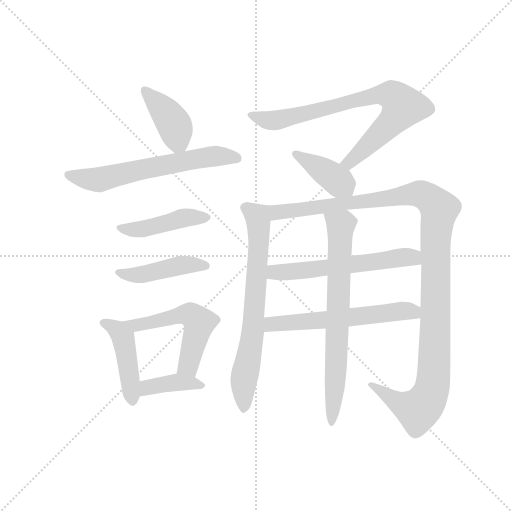
t = 0.00 s
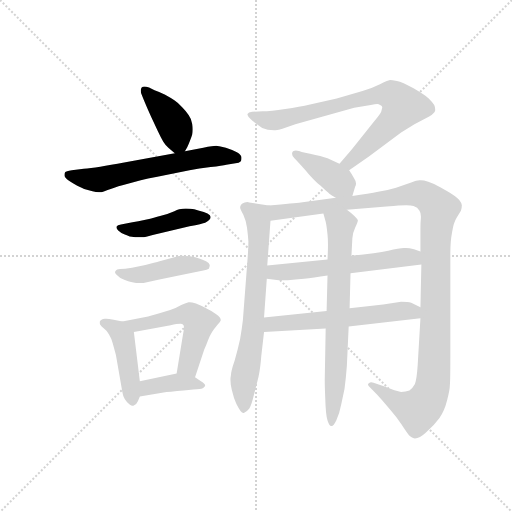
t = 2.05 s
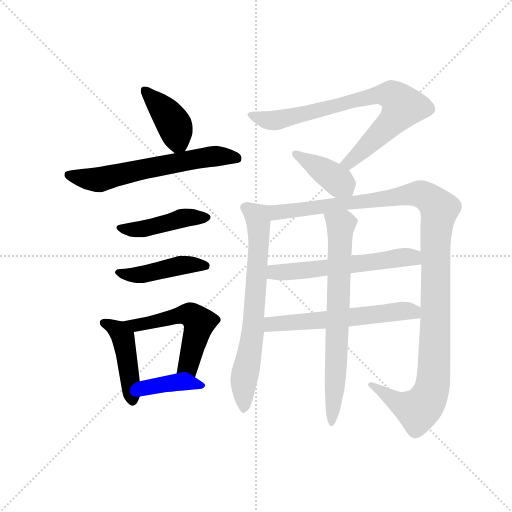
t = 4.11 s
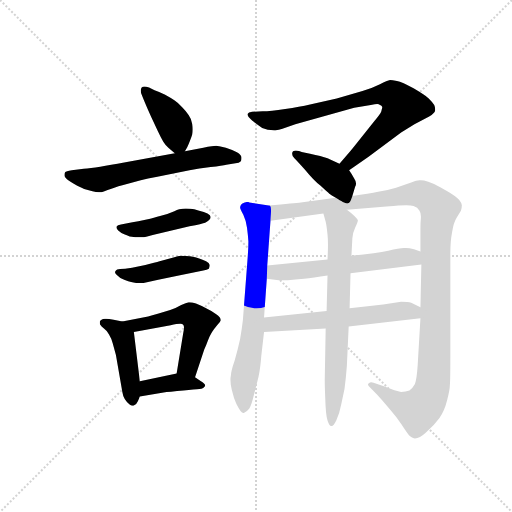
t = 6.16 s
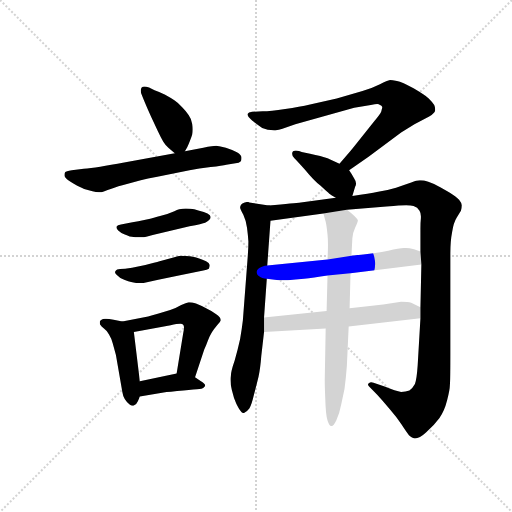
t = 8.22 s
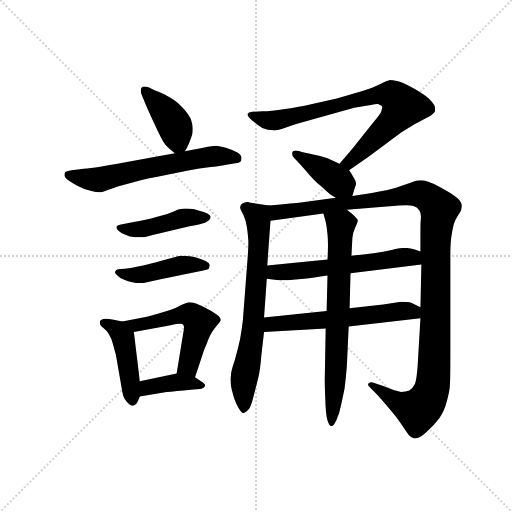
t = 10.27 s

The animated SVG that drew these frames (rendered in a browser with its animation timeline set to each time). Animation: 14 CSS @keyframes rules; one cycle of 10.27 s.

<svg version="1.1" viewBox="0 0 1024 1024" xmlns="http://www.w3.org/2000/svg">
  <g stroke="lightgray" stroke-dasharray="1,1" stroke-width="1" transform="scale(4, 4)">
    <line x1="0" y1="0" x2="256" y2="256"></line>
    <line x1="256" y1="0" x2="0" y2="256"></line>
    <line x1="128" y1="0" x2="128" y2="256"></line>
    <line x1="0" y1="128" x2="256" y2="128"></line>
  </g>
  <g transform="scale(0.92, -0.92) translate(60, -850)">
    <style type="text/css">
      
        @keyframes keyframes0 {
          from {
            stroke: blue;
            stroke-dashoffset: 409;
            stroke-width: 128;
          }
          57% {
            animation-timing-function: step-end;
            stroke: blue;
            stroke-dashoffset: 0;
            stroke-width: 128;
          }
          to {
            stroke: black;
            stroke-width: 1024;
          }
        }
        #make-me-a-hanzi-animation-0 {
          animation: keyframes0 0.5828450520833334s both;
          animation-delay: 0s;
          animation-timing-function: linear;
        }
      
        @keyframes keyframes1 {
          from {
            stroke: blue;
            stroke-dashoffset: 627;
            stroke-width: 128;
          }
          67% {
            animation-timing-function: step-end;
            stroke: blue;
            stroke-dashoffset: 0;
            stroke-width: 128;
          }
          to {
            stroke: black;
            stroke-width: 1024;
          }
        }
        #make-me-a-hanzi-animation-1 {
          animation: keyframes1 0.76025390625s both;
          animation-delay: 0.5828450520833334s;
          animation-timing-function: linear;
        }
      
        @keyframes keyframes2 {
          from {
            stroke: blue;
            stroke-dashoffset: 450;
            stroke-width: 128;
          }
          59% {
            animation-timing-function: step-end;
            stroke: blue;
            stroke-dashoffset: 0;
            stroke-width: 128;
          }
          to {
            stroke: black;
            stroke-width: 1024;
          }
        }
        #make-me-a-hanzi-animation-2 {
          animation: keyframes2 0.6162109375s both;
          animation-delay: 1.3430989583333335s;
          animation-timing-function: linear;
        }
      
        @keyframes keyframes3 {
          from {
            stroke: blue;
            stroke-dashoffset: 449;
            stroke-width: 128;
          }
          59% {
            animation-timing-function: step-end;
            stroke: blue;
            stroke-dashoffset: 0;
            stroke-width: 128;
          }
          to {
            stroke: black;
            stroke-width: 1024;
          }
        }
        #make-me-a-hanzi-animation-3 {
          animation: keyframes3 0.6153971354166666s both;
          animation-delay: 1.9593098958333335s;
          animation-timing-function: linear;
        }
      
        @keyframes keyframes4 {
          from {
            stroke: blue;
            stroke-dashoffset: 450;
            stroke-width: 128;
          }
          59% {
            animation-timing-function: step-end;
            stroke: blue;
            stroke-dashoffset: 0;
            stroke-width: 128;
          }
          to {
            stroke: black;
            stroke-width: 1024;
          }
        }
        #make-me-a-hanzi-animation-4 {
          animation: keyframes4 0.6162109375s both;
          animation-delay: 2.57470703125s;
          animation-timing-function: linear;
        }
      
        @keyframes keyframes5 {
          from {
            stroke: blue;
            stroke-dashoffset: 543;
            stroke-width: 128;
          }
          64% {
            animation-timing-function: step-end;
            stroke: blue;
            stroke-dashoffset: 0;
            stroke-width: 128;
          }
          to {
            stroke: black;
            stroke-width: 1024;
          }
        }
        #make-me-a-hanzi-animation-5 {
          animation: keyframes5 0.69189453125s both;
          animation-delay: 3.19091796875s;
          animation-timing-function: linear;
        }
      
        @keyframes keyframes6 {
          from {
            stroke: blue;
            stroke-dashoffset: 392;
            stroke-width: 128;
          }
          56% {
            animation-timing-function: step-end;
            stroke: blue;
            stroke-dashoffset: 0;
            stroke-width: 128;
          }
          to {
            stroke: black;
            stroke-width: 1024;
          }
        }
        #make-me-a-hanzi-animation-6 {
          animation: keyframes6 0.5690104166666666s both;
          animation-delay: 3.8828125s;
          animation-timing-function: linear;
        }
      
        @keyframes keyframes7 {
          from {
            stroke: blue;
            stroke-dashoffset: 789;
            stroke-width: 128;
          }
          72% {
            animation-timing-function: step-end;
            stroke: blue;
            stroke-dashoffset: 0;
            stroke-width: 128;
          }
          to {
            stroke: black;
            stroke-width: 1024;
          }
        }
        #make-me-a-hanzi-animation-7 {
          animation: keyframes7 0.89208984375s both;
          animation-delay: 4.451822916666667s;
          animation-timing-function: linear;
        }
      
        @keyframes keyframes8 {
          from {
            stroke: blue;
            stroke-dashoffset: 401;
            stroke-width: 128;
          }
          57% {
            animation-timing-function: step-end;
            stroke: blue;
            stroke-dashoffset: 0;
            stroke-width: 128;
          }
          to {
            stroke: black;
            stroke-width: 1024;
          }
        }
        #make-me-a-hanzi-animation-8 {
          animation: keyframes8 0.5763346354166666s both;
          animation-delay: 5.343912760416667s;
          animation-timing-function: linear;
        }
      
        @keyframes keyframes9 {
          from {
            stroke: blue;
            stroke-dashoffset: 712;
            stroke-width: 128;
          }
          70% {
            animation-timing-function: step-end;
            stroke: blue;
            stroke-dashoffset: 0;
            stroke-width: 128;
          }
          to {
            stroke: black;
            stroke-width: 1024;
          }
        }
        #make-me-a-hanzi-animation-9 {
          animation: keyframes9 0.8294270833333334s both;
          animation-delay: 5.920247395833334s;
          animation-timing-function: linear;
        }
      
        @keyframes keyframes10 {
          from {
            stroke: blue;
            stroke-dashoffset: 1204;
            stroke-width: 128;
          }
          80% {
            animation-timing-function: step-end;
            stroke: blue;
            stroke-dashoffset: 0;
            stroke-width: 128;
          }
          to {
            stroke: black;
            stroke-width: 1024;
          }
        }
        #make-me-a-hanzi-animation-10 {
          animation: keyframes10 1.2298177083333333s both;
          animation-delay: 6.749674479166667s;
          animation-timing-function: linear;
        }
      
        @keyframes keyframes11 {
          from {
            stroke: blue;
            stroke-dashoffset: 583;
            stroke-width: 128;
          }
          65% {
            animation-timing-function: step-end;
            stroke: blue;
            stroke-dashoffset: 0;
            stroke-width: 128;
          }
          to {
            stroke: black;
            stroke-width: 1024;
          }
        }
        #make-me-a-hanzi-animation-11 {
          animation: keyframes11 0.7244466145833334s both;
          animation-delay: 7.9794921875s;
          animation-timing-function: linear;
        }
      
        @keyframes keyframes12 {
          from {
            stroke: blue;
            stroke-dashoffset: 590;
            stroke-width: 128;
          }
          66% {
            animation-timing-function: step-end;
            stroke: blue;
            stroke-dashoffset: 0;
            stroke-width: 128;
          }
          to {
            stroke: black;
            stroke-width: 1024;
          }
        }
        #make-me-a-hanzi-animation-12 {
          animation: keyframes12 0.7301432291666666s both;
          animation-delay: 8.703938802083334s;
          animation-timing-function: linear;
        }
      
        @keyframes keyframes13 {
          from {
            stroke: blue;
            stroke-dashoffset: 722;
            stroke-width: 128;
          }
          70% {
            animation-timing-function: step-end;
            stroke: blue;
            stroke-dashoffset: 0;
            stroke-width: 128;
          }
          to {
            stroke: black;
            stroke-width: 1024;
          }
        }
        #make-me-a-hanzi-animation-13 {
          animation: keyframes13 0.8375651041666666s both;
          animation-delay: 9.43408203125s;
          animation-timing-function: linear;
        }
      
    </style>
    
      <path d="M 342 521 L 347 530 Q 350 536 353 544 Q 356 551 358 558 Q 359 563 359 569 Q 359 574 358 580 Q 356 592 350 600 Q 345 608 336 617 Q 328 626 319 632 Q 310 638 299 644 Q 288 650 276 654 L 264 660 Q 258 662 254 662 Q 250 662 248 660 Q 246 657 246 653 Q 246 650 247 647 L 252 634 Q 262 610 269 595 L 283 565 Q 290 550 295 542 Q 300 534 306 529 L 320 517 C 333 506 333 506 342 521 Z" fill="lightgray"></path>
    
      <path d="M 320 517 L 210 497 Q 150 486 122 483 L 96 480 Q 83 478 82 476 Q 80 474 80 469 Q 80 464 90 457 Q 99 451 108 446 Q 117 442 123 439 L 141 434 Q 149 432 155 432 L 158 432 Q 162 432 174 437 Q 186 442 208 448 L 246 458 Q 260 462 282 466 L 352 480 Q 372 484 398 487 Q 424 490 432 492 L 452 495 Q 460 496 463 499 Q 465 501 465 505 L 465 508 Q 465 513 455 519 Q 444 525 431 529 Q 418 532 410 533 Q 404 533 382 529 L 342 521 L 320 517 Z" fill="lightgray"></path>
    
      <path d="M 214 364 L 203 362 Q 195 361 194 358 Q 193 357 193 356 Q 193 353 197 349 Q 202 344 210 341 Q 218 338 222 336 Q 225 336 234 334 L 248 334 Q 252 334 260 336 L 272 339 L 352 358 Q 380 364 386 366 Q 391 368 394 371 Q 398 374 398 378 Q 398 382 391 386 Q 384 390 373 392 Q 361 396 354 396 Q 349 397 344 397 Q 340 397 337 396 Q 331 396 319 391 Q 308 386 290 381 Q 272 376 264 374 Q 256 372 228 367 L 214 364 Z" fill="lightgray"></path>
    
      <path d="M 212 266 Q 208 266 201 265 Q 193 264 192 262 Q 190 260 190 258 Q 190 256 194 252 Q 200 245 210 242 Q 220 238 225 237 Q 230 236 236 235 L 252 235 L 284 242 L 334 252 L 382 262 Q 390 264 394 266 Q 396 270 396 274 Q 395 278 388 282 Q 380 286 373 288 Q 366 291 353 293 Q 340 294 334 294 Q 327 294 317 290 L 287 282 Q 278 279 256 274 L 227 268 L 212 266 Z" fill="lightgray"></path>
    
      <path d="M 206 151 L 187 155 Q 176 157 171 157 L 168 157 Q 159 156 157 151 L 157 148 Q 157 145 158 144 Q 160 140 166 136 Q 173 131 177 123 Q 182 115 185 104 L 192 78 L 204 9 Q 206 -4 208 -11 Q 211 -19 216 -24 Q 223 -32 228 -32 L 230 -32 Q 237 -30 240 -22 L 244 -12 L 244 21 L 231 128 C 229 146 229 146 206 151 Z" fill="lightgray"></path>
    
      <path d="M 364 30 L 384 90 Q 388 99 392 110 Q 396 120 401 128 Q 406 136 412 143 Q 419 150 420 154 Q 420 160 410 167 Q 399 175 388 180 Q 376 186 366 190 Q 357 193 352 193 L 350 193 Q 345 192 334 187 Q 324 181 310 176 L 283 168 Q 270 164 262 162 L 206 151 C 177 145 202 122 231 128 L 311 143 Q 325 146 332 146 Q 337 146 338 144 Q 340 143 340 138 Q 340 133 338 124 L 324 38 C 319 8 355 2 364 30 Z" fill="lightgray"></path>
    
      <path d="M 244 -12 L 302 -2 Q 310 -2 325 0 Q 340 1 350 2 Q 361 4 368 4 Q 374 4 378 5 Q 382 6 385 10 Q 386 11 386 12 Q 386 16 376 22 L 364 30 C 345 43 345 43 324 38 L 244 21 C 215 15 214 -17 244 -12 Z" fill="lightgray"></path>
    
      <path d="M 699 480 L 742 510 L 812 562 L 841 580 L 873 597 Q 885 604 886 610 L 886 613 Q 886 617 884 622 Q 880 628 872 636 Q 863 644 839 658 Q 814 672 803 674 Q 792 676 788 676 Q 782 675 766 667 Q 750 659 728 652 L 672 636 L 614 623 Q 592 618 560 613 Q 528 608 511 608 L 488 607 Q 480 606 478 602 L 478 601 Q 478 597 488 588 Q 500 578 510 572 Q 521 567 536 567 L 539 567 Q 546 567 554 570 L 582 580 L 710 616 L 746 622 Q 756 624 760 624 Q 764 624 766 622 Q 769 621 770 619 Q 771 618 771 616 Q 770 614 769 608 Q 767 602 754 587 L 712 534 Q 701 520 678 494 C 658 471 674 463 699 480 Z" fill="lightgray"></path>
    
      <path d="M 706 424 L 712 444 Q 714 447 714 451 Q 714 456 710 462 Q 704 473 699 480 L 678 494 L 652 506 Q 639 511 614 516 Q 590 521 590 522 Q 586 523 583 523 Q 580 523 578 522 Q 575 520 575 517 L 575 515 Q 575 510 580 506 Q 586 500 604 480 Q 622 458 637 446 Q 652 432 656 429 Q 660 426 670 420 C 696 404 699 402 706 424 Z" fill="lightgray"></path>
    
      <path d="M 524 403 L 482 410 Q 481 411 478 411 Q 476 411 472 410 Q 466 408 464 405 Q 462 402 462 399 Q 462 396 469 383 Q 475 370 477 355 Q 479 340 480 325 Q 480 310 478 285 L 468 154 Q 466 137 462 113 Q 457 90 450 66 Q 442 43 442 34 Q 441 29 441 24 Q 441 14 444 2 Q 448 -16 454 -28 Q 464 -48 469 -48 L 470 -48 Q 476 -46 482 -38 Q 487 -30 492 -8 Q 498 14 502 31 Q 506 49 508 76 L 514 128 L 514 160 L 520 244 L 521 273 L 528 370 C 530 400 530 402 524 403 Z" fill="lightgray"></path>
    
      <path d="M 670 420 L 594 410 Q 582 409 524 403 C 494 400 498 366 528 370 L 643 386 L 694 394 L 780 401 Q 782 401 806 403 Q 816 404 823 404 Q 834 404 839 402 Q 848 399 852 392 Q 855 387 855 380 L 855 376 Q 854 366 854 354 L 854 303 L 856 275 L 854 182 L 854 158 L 848 56 Q 846 26 842 15 Q 836 4 830 1 Q 822 -2 812 -2 Q 801 0 776 10 L 752 18 Q 750 19 747 19 Q 744 19 742 17 Q 740 16 740 14 Q 740 12 744 8 L 760 -8 Q 772 -21 787 -39 Q 802 -56 813 -73 Q 824 -90 829 -96 Q 834 -101 838 -102 Q 840 -103 842 -103 Q 852 -103 866 -90 Q 884 -74 895 -59 Q 906 -44 912 -20 Q 918 3 918 13 Q 919 23 919 78 L 919 299 Q 919 326 923 346 Q 926 366 933 377 L 942 392 Q 944 398 944 404 Q 943 410 938 416 Q 932 422 918 431 L 899 442 Q 884 451 871 455 Q 861 458 855 458 L 852 458 Q 846 458 834 453 Q 820 448 801 442 Q 781 436 762 433 Q 743 429 706 424 L 670 420 Z" fill="lightgray"></path>
    
      <path d="M 520 244 L 546 241 L 566 241 Q 581 242 601 244 Q 620 246 652 251 L 702 256 L 856 275 C 886 279 882 293 854 303 L 840 308 Q 830 311 822 311 L 818 311 Q 808 311 784 305 Q 760 300 704 294 L 652 286 L 521 273 C 491 270 490 247 520 244 Z" fill="lightgray"></path>
    
      <path d="M 514 128 L 648 136 L 698 140 L 854 158 C 884 161 881 169 854 182 L 834 192 Q 827 194 812 194 L 773 188 L 700 180 L 650 174 L 514 160 C 484 157 484 126 514 128 Z" fill="lightgray"></path>
    
      <path d="M 648 136 L 646 26 L 646 21 Q 646 11 647 -14 Q 648 -52 652 -64 Q 656 -76 660 -76 L 661 -76 Q 665 -76 671 -64 Q 678 -49 682 -28 L 689 5 Q 692 28 694 54 L 698 140 L 700 180 L 702 256 L 704 294 L 706 332 Q 706 342 712 355 Q 718 367 718 371 Q 717 374 711 380 Q 705 386 694 394 C 670 412 635 415 643 386 L 648 368 Q 650 360 652 340 Q 653 331 653 318 Q 653 304 652 286 L 652 251 L 650 174 L 648 136 Z" fill="lightgray"></path>
    
    
      <clipPath id="make-me-a-hanzi-clip-0">
        <path d="M 342 521 L 347 530 Q 350 536 353 544 Q 356 551 358 558 Q 359 563 359 569 Q 359 574 358 580 Q 356 592 350 600 Q 345 608 336 617 Q 328 626 319 632 Q 310 638 299 644 Q 288 650 276 654 L 264 660 Q 258 662 254 662 Q 250 662 248 660 Q 246 657 246 653 Q 246 650 247 647 L 252 634 Q 262 610 269 595 L 283 565 Q 290 550 295 542 Q 300 534 306 529 L 320 517 C 333 506 333 506 342 521 Z"></path>
      </clipPath>
      <path clip-path="url(#make-me-a-hanzi-clip-0)" d="M 253 655 L 317 582 L 327 542 L 324 528" fill="none" id="make-me-a-hanzi-animation-0" stroke-dasharray="281 562" stroke-linecap="round"></path>
    
      <clipPath id="make-me-a-hanzi-clip-1">
        <path d="M 320 517 L 210 497 Q 150 486 122 483 L 96 480 Q 83 478 82 476 Q 80 474 80 469 Q 80 464 90 457 Q 99 451 108 446 Q 117 442 123 439 L 141 434 Q 149 432 155 432 L 158 432 Q 162 432 174 437 Q 186 442 208 448 L 246 458 Q 260 462 282 466 L 352 480 Q 372 484 398 487 Q 424 490 432 492 L 452 495 Q 460 496 463 499 Q 465 501 465 505 L 465 508 Q 465 513 455 519 Q 444 525 431 529 Q 418 532 410 533 Q 404 533 382 529 L 342 521 L 320 517 Z"></path>
      </clipPath>
      <path clip-path="url(#make-me-a-hanzi-clip-1)" d="M 91 470 L 152 459 L 394 510 L 455 505" fill="none" id="make-me-a-hanzi-animation-1" stroke-dasharray="499 998" stroke-linecap="round"></path>
    
      <clipPath id="make-me-a-hanzi-clip-2">
        <path d="M 214 364 L 203 362 Q 195 361 194 358 Q 193 357 193 356 Q 193 353 197 349 Q 202 344 210 341 Q 218 338 222 336 Q 225 336 234 334 L 248 334 Q 252 334 260 336 L 272 339 L 352 358 Q 380 364 386 366 Q 391 368 394 371 Q 398 374 398 378 Q 398 382 391 386 Q 384 390 373 392 Q 361 396 354 396 Q 349 397 344 397 Q 340 397 337 396 Q 331 396 319 391 Q 308 386 290 381 Q 272 376 264 374 Q 256 372 228 367 L 214 364 Z"></path>
      </clipPath>
      <path clip-path="url(#make-me-a-hanzi-clip-2)" d="M 199 355 L 251 352 L 341 376 L 390 378" fill="none" id="make-me-a-hanzi-animation-2" stroke-dasharray="322 644" stroke-linecap="round"></path>
    
      <clipPath id="make-me-a-hanzi-clip-3">
        <path d="M 212 266 Q 208 266 201 265 Q 193 264 192 262 Q 190 260 190 258 Q 190 256 194 252 Q 200 245 210 242 Q 220 238 225 237 Q 230 236 236 235 L 252 235 L 284 242 L 334 252 L 382 262 Q 390 264 394 266 Q 396 270 396 274 Q 395 278 388 282 Q 380 286 373 288 Q 366 291 353 293 Q 340 294 334 294 Q 327 294 317 290 L 287 282 Q 278 279 256 274 L 227 268 L 212 266 Z"></path>
      </clipPath>
      <path clip-path="url(#make-me-a-hanzi-clip-3)" d="M 196 258 L 248 253 L 333 273 L 386 272" fill="none" id="make-me-a-hanzi-animation-3" stroke-dasharray="321 642" stroke-linecap="round"></path>
    
      <clipPath id="make-me-a-hanzi-clip-4">
        <path d="M 206 151 L 187 155 Q 176 157 171 157 L 168 157 Q 159 156 157 151 L 157 148 Q 157 145 158 144 Q 160 140 166 136 Q 173 131 177 123 Q 182 115 185 104 L 192 78 L 204 9 Q 206 -4 208 -11 Q 211 -19 216 -24 Q 223 -32 228 -32 L 230 -32 Q 237 -30 240 -22 L 244 -12 L 244 21 L 231 128 C 229 146 229 146 206 151 Z"></path>
      </clipPath>
      <path clip-path="url(#make-me-a-hanzi-clip-4)" d="M 165 150 L 196 132 L 208 115 L 229 -21" fill="none" id="make-me-a-hanzi-animation-4" stroke-dasharray="322 644" stroke-linecap="round"></path>
    
      <clipPath id="make-me-a-hanzi-clip-5">
        <path d="M 364 30 L 384 90 Q 388 99 392 110 Q 396 120 401 128 Q 406 136 412 143 Q 419 150 420 154 Q 420 160 410 167 Q 399 175 388 180 Q 376 186 366 190 Q 357 193 352 193 L 350 193 Q 345 192 334 187 Q 324 181 310 176 L 283 168 Q 270 164 262 162 L 206 151 C 177 145 202 122 231 128 L 311 143 Q 325 146 332 146 Q 337 146 338 144 Q 340 143 340 138 Q 340 133 338 124 L 324 38 C 319 8 355 2 364 30 Z"></path>
      </clipPath>
      <path clip-path="url(#make-me-a-hanzi-clip-5)" d="M 213 151 L 236 142 L 348 167 L 369 154 L 373 149 L 351 59 L 332 44" fill="none" id="make-me-a-hanzi-animation-5" stroke-dasharray="415 830" stroke-linecap="round"></path>
    
      <clipPath id="make-me-a-hanzi-clip-6">
        <path d="M 244 -12 L 302 -2 Q 310 -2 325 0 Q 340 1 350 2 Q 361 4 368 4 Q 374 4 378 5 Q 382 6 385 10 Q 386 11 386 12 Q 386 16 376 22 L 364 30 C 345 43 345 43 324 38 L 244 21 C 215 15 214 -17 244 -12 Z"></path>
      </clipPath>
      <path clip-path="url(#make-me-a-hanzi-clip-6)" d="M 251 -6 L 267 10 L 321 19 L 379 15" fill="none" id="make-me-a-hanzi-animation-6" stroke-dasharray="264 528" stroke-linecap="round"></path>
    
      <clipPath id="make-me-a-hanzi-clip-7">
        <path d="M 699 480 L 742 510 L 812 562 L 841 580 L 873 597 Q 885 604 886 610 L 886 613 Q 886 617 884 622 Q 880 628 872 636 Q 863 644 839 658 Q 814 672 803 674 Q 792 676 788 676 Q 782 675 766 667 Q 750 659 728 652 L 672 636 L 614 623 Q 592 618 560 613 Q 528 608 511 608 L 488 607 Q 480 606 478 602 L 478 601 Q 478 597 488 588 Q 500 578 510 572 Q 521 567 536 567 L 539 567 Q 546 567 554 570 L 582 580 L 710 616 L 746 622 Q 756 624 760 624 Q 764 624 766 622 Q 769 621 770 619 Q 771 618 771 616 Q 770 614 769 608 Q 767 602 754 587 L 712 534 Q 701 520 678 494 C 658 471 674 463 699 480 Z"></path>
      </clipPath>
      <path clip-path="url(#make-me-a-hanzi-clip-7)" d="M 485 602 L 501 593 L 538 588 L 755 643 L 798 640 L 816 618 L 807 603 L 699 496 L 687 497" fill="none" id="make-me-a-hanzi-animation-7" stroke-dasharray="661 1322" stroke-linecap="round"></path>
    
      <clipPath id="make-me-a-hanzi-clip-8">
        <path d="M 706 424 L 712 444 Q 714 447 714 451 Q 714 456 710 462 Q 704 473 699 480 L 678 494 L 652 506 Q 639 511 614 516 Q 590 521 590 522 Q 586 523 583 523 Q 580 523 578 522 Q 575 520 575 517 L 575 515 Q 575 510 580 506 Q 586 500 604 480 Q 622 458 637 446 Q 652 432 656 429 Q 660 426 670 420 C 696 404 699 402 706 424 Z"></path>
      </clipPath>
      <path clip-path="url(#make-me-a-hanzi-clip-8)" d="M 582 516 L 659 469 L 699 432" fill="none" id="make-me-a-hanzi-animation-8" stroke-dasharray="273 546" stroke-linecap="round"></path>
    
      <clipPath id="make-me-a-hanzi-clip-9">
        <path d="M 524 403 L 482 410 Q 481 411 478 411 Q 476 411 472 410 Q 466 408 464 405 Q 462 402 462 399 Q 462 396 469 383 Q 475 370 477 355 Q 479 340 480 325 Q 480 310 478 285 L 468 154 Q 466 137 462 113 Q 457 90 450 66 Q 442 43 442 34 Q 441 29 441 24 Q 441 14 444 2 Q 448 -16 454 -28 Q 464 -48 469 -48 L 470 -48 Q 476 -46 482 -38 Q 487 -30 492 -8 Q 498 14 502 31 Q 506 49 508 76 L 514 128 L 514 160 L 520 244 L 521 273 L 528 370 C 530 400 530 402 524 403 Z"></path>
      </clipPath>
      <path clip-path="url(#make-me-a-hanzi-clip-9)" d="M 472 399 L 499 380 L 503 323 L 489 124 L 470 26 L 470 -41" fill="none" id="make-me-a-hanzi-animation-9" stroke-dasharray="584 1168" stroke-linecap="round"></path>
    
      <clipPath id="make-me-a-hanzi-clip-10">
        <path d="M 670 420 L 594 410 Q 582 409 524 403 C 494 400 498 366 528 370 L 643 386 L 694 394 L 780 401 Q 782 401 806 403 Q 816 404 823 404 Q 834 404 839 402 Q 848 399 852 392 Q 855 387 855 380 L 855 376 Q 854 366 854 354 L 854 303 L 856 275 L 854 182 L 854 158 L 848 56 Q 846 26 842 15 Q 836 4 830 1 Q 822 -2 812 -2 Q 801 0 776 10 L 752 18 Q 750 19 747 19 Q 744 19 742 17 Q 740 16 740 14 Q 740 12 744 8 L 760 -8 Q 772 -21 787 -39 Q 802 -56 813 -73 Q 824 -90 829 -96 Q 834 -101 838 -102 Q 840 -103 842 -103 Q 852 -103 866 -90 Q 884 -74 895 -59 Q 906 -44 912 -20 Q 918 3 918 13 Q 919 23 919 78 L 919 299 Q 919 326 923 346 Q 926 366 933 377 L 942 392 Q 944 398 944 404 Q 943 410 938 416 Q 932 422 918 431 L 899 442 Q 884 451 871 455 Q 861 458 855 458 L 852 458 Q 846 458 834 453 Q 820 448 801 442 Q 781 436 762 433 Q 743 429 706 424 L 670 420 Z"></path>
      </clipPath>
      <path clip-path="url(#make-me-a-hanzi-clip-10)" d="M 534 376 L 542 389 L 849 429 L 876 416 L 895 395 L 887 335 L 885 68 L 876 -4 L 866 -25 L 846 -42 L 811 -28 L 745 13" fill="none" id="make-me-a-hanzi-animation-10" stroke-dasharray="1076 2152" stroke-linecap="round"></path>
    
      <clipPath id="make-me-a-hanzi-clip-11">
        <path d="M 520 244 L 546 241 L 566 241 Q 581 242 601 244 Q 620 246 652 251 L 702 256 L 856 275 C 886 279 882 293 854 303 L 840 308 Q 830 311 822 311 L 818 311 Q 808 311 784 305 Q 760 300 704 294 L 652 286 L 521 273 C 491 270 490 247 520 244 Z"></path>
      </clipPath>
      <path clip-path="url(#make-me-a-hanzi-clip-11)" d="M 527 251 L 544 259 L 808 290 L 837 290 L 847 281" fill="none" id="make-me-a-hanzi-animation-11" stroke-dasharray="455 910" stroke-linecap="round"></path>
    
      <clipPath id="make-me-a-hanzi-clip-12">
        <path d="M 514 128 L 648 136 L 698 140 L 854 158 C 884 161 881 169 854 182 L 834 192 Q 827 194 812 194 L 773 188 L 700 180 L 650 174 L 514 160 C 484 157 484 126 514 128 Z"></path>
      </clipPath>
      <path clip-path="url(#make-me-a-hanzi-clip-12)" d="M 521 133 L 535 145 L 818 174 L 838 172 L 845 164" fill="none" id="make-me-a-hanzi-animation-12" stroke-dasharray="462 924" stroke-linecap="round"></path>
    
      <clipPath id="make-me-a-hanzi-clip-13">
        <path d="M 648 136 L 646 26 L 646 21 Q 646 11 647 -14 Q 648 -52 652 -64 Q 656 -76 660 -76 L 661 -76 Q 665 -76 671 -64 Q 678 -49 682 -28 L 689 5 Q 692 28 694 54 L 698 140 L 700 180 L 702 256 L 704 294 L 706 332 Q 706 342 712 355 Q 718 367 718 371 Q 717 374 711 380 Q 705 386 694 394 C 670 412 635 415 643 386 L 648 368 Q 650 360 652 340 Q 653 331 653 318 Q 653 304 652 286 L 652 251 L 650 174 L 648 136 Z"></path>
      </clipPath>
      <path clip-path="url(#make-me-a-hanzi-clip-13)" d="M 650 383 L 681 359 L 670 37 L 661 -67" fill="none" id="make-me-a-hanzi-animation-13" stroke-dasharray="594 1188" stroke-linecap="round"></path>
    
  </g>
</svg>
